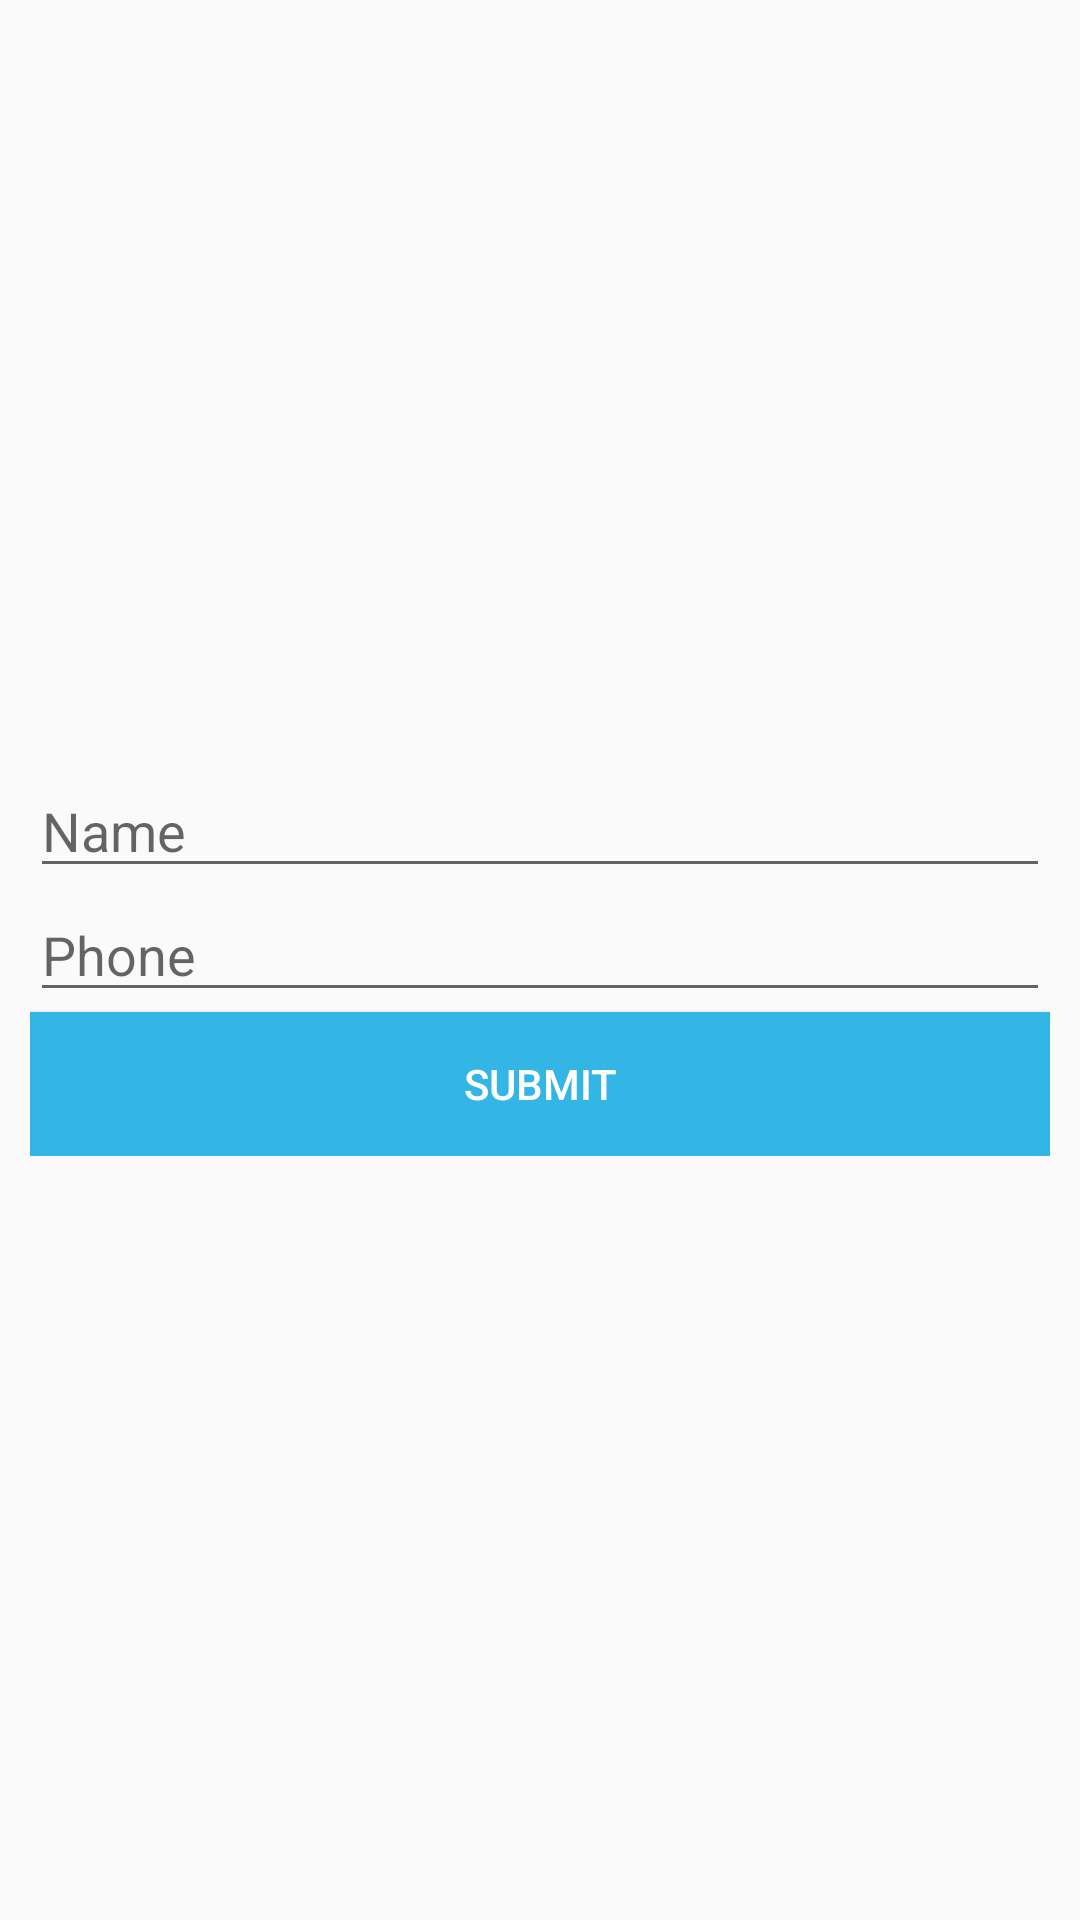

Here is an Android app screen rendered from its layout file. Give the layout XML and the strings, colors and styles it references.
<!-- AndroidManifest.xml: application theme AppTheme -->
<!-- res/layout/fragment_add_contact.xml -->
<?xml version="1.0" encoding="utf-8"?>
<androidx.constraintlayout.widget.ConstraintLayout xmlns:android="http://schemas.android.com/apk/res/android"
    xmlns:app="http://schemas.android.com/apk/res-auto"
    xmlns:tools="http://schemas.android.com/tools"
    android:layout_width="match_parent"
    android:layout_height="match_parent"
    tools:context=".contactlist.AddContactFragment">

    <LinearLayout
        android:layout_width="match_parent"
        android:layout_height="wrap_content"
        android:orientation="vertical"
        android:paddingStart="10sp"
        android:paddingEnd="10sp"
        app:layout_constraintBottom_toBottomOf="parent"
        app:layout_constraintEnd_toEndOf="parent"
        app:layout_constraintStart_toStartOf="parent"
        app:layout_constraintTop_toTopOf="parent">

        <EditText
            android:id="@+id/name_edit"
            android:layout_width="match_parent"
            android:layout_height="wrap_content"
            android:gravity="left"
            android:hint="@string/name"
            android:inputType="text" />

        <EditText
            android:id="@+id/cell_edit"
            android:layout_width="match_parent"
            android:layout_height="wrap_content"
            android:gravity="left"
            android:hint="@string/phone"
            android:inputType="text" />

        <Button
            android:id="@+id/submit"
            android:layout_width="match_parent"
            android:layout_height="wrap_content"
            android:background="@android:color/holo_blue_light"
            android:text="@string/submit"
            android:textColor="@android:color/white" />

    </LinearLayout>

</androidx.constraintlayout.widget.ConstraintLayout>
<!-- resources referenced by this layout -->
<resources>
  <string name="name">Name</string>
  <string name="phone">Phone</string>
  <string name="submit">SUBMIT</string>
  <style name="AppTheme" parent="Theme.AppCompat.Light.DarkActionBar">
          
          <item name="colorPrimary">@color/colorPrimary</item>
          <item name="colorPrimaryDark">@color/colorPrimaryDark</item>
          <item name="colorAccent">@color/colorAccent</item>
      </style>
  <!-- not gathered from this repository: default colours our renderer supplied (Android Studio template values) -->
  <color name="colorPrimary">#FF6200EE</color>
  <color name="colorPrimaryDark">#FF3700B3</color>
  <color name="colorAccent">#FF03DAC5</color>
</resources>
